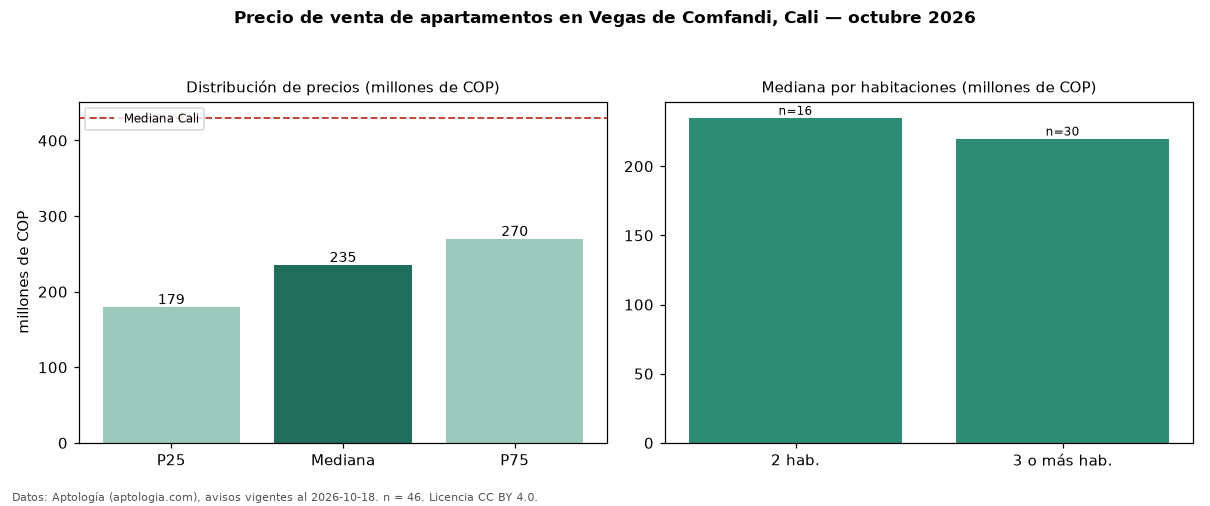

The data file committed next to this chart (first rows):
seccion, metrica, valor, moneda, n
precio, p25, 179250000, COP, 46
precio, mediana, 235000000, COP, 46
precio, p75, 269500000, COP, 46
precio, minimo, 150000000, COP, 46
precio, maximo, 585000000, COP, 46
m2, mediana_precio_m2, 3885484, COP, 46
m2, area_mediana_m2, 55.0, m2, 46
admin, mediana_admin_mes, 210000, COP, 34
banos, mediana_banos, 2.0, , 
estrato, estrato_mas_frecuente, 2, , 46
habitaciones, 2, 235000000, COP, 16
habitaciones, 3+, 220000000, COP, 30
ciudad, mediana_ciudad_referencia, 430000000, COP, 
ciudad, mediana_m2_ciudad, 4650000, COP, 
fuente, fecha_datos, 2026-10-18, , 
fuente, atribucion, https://www.aptologia.com/venta/cali/veg…, , 
fuente, licencia, CC BY 4.0, , 
